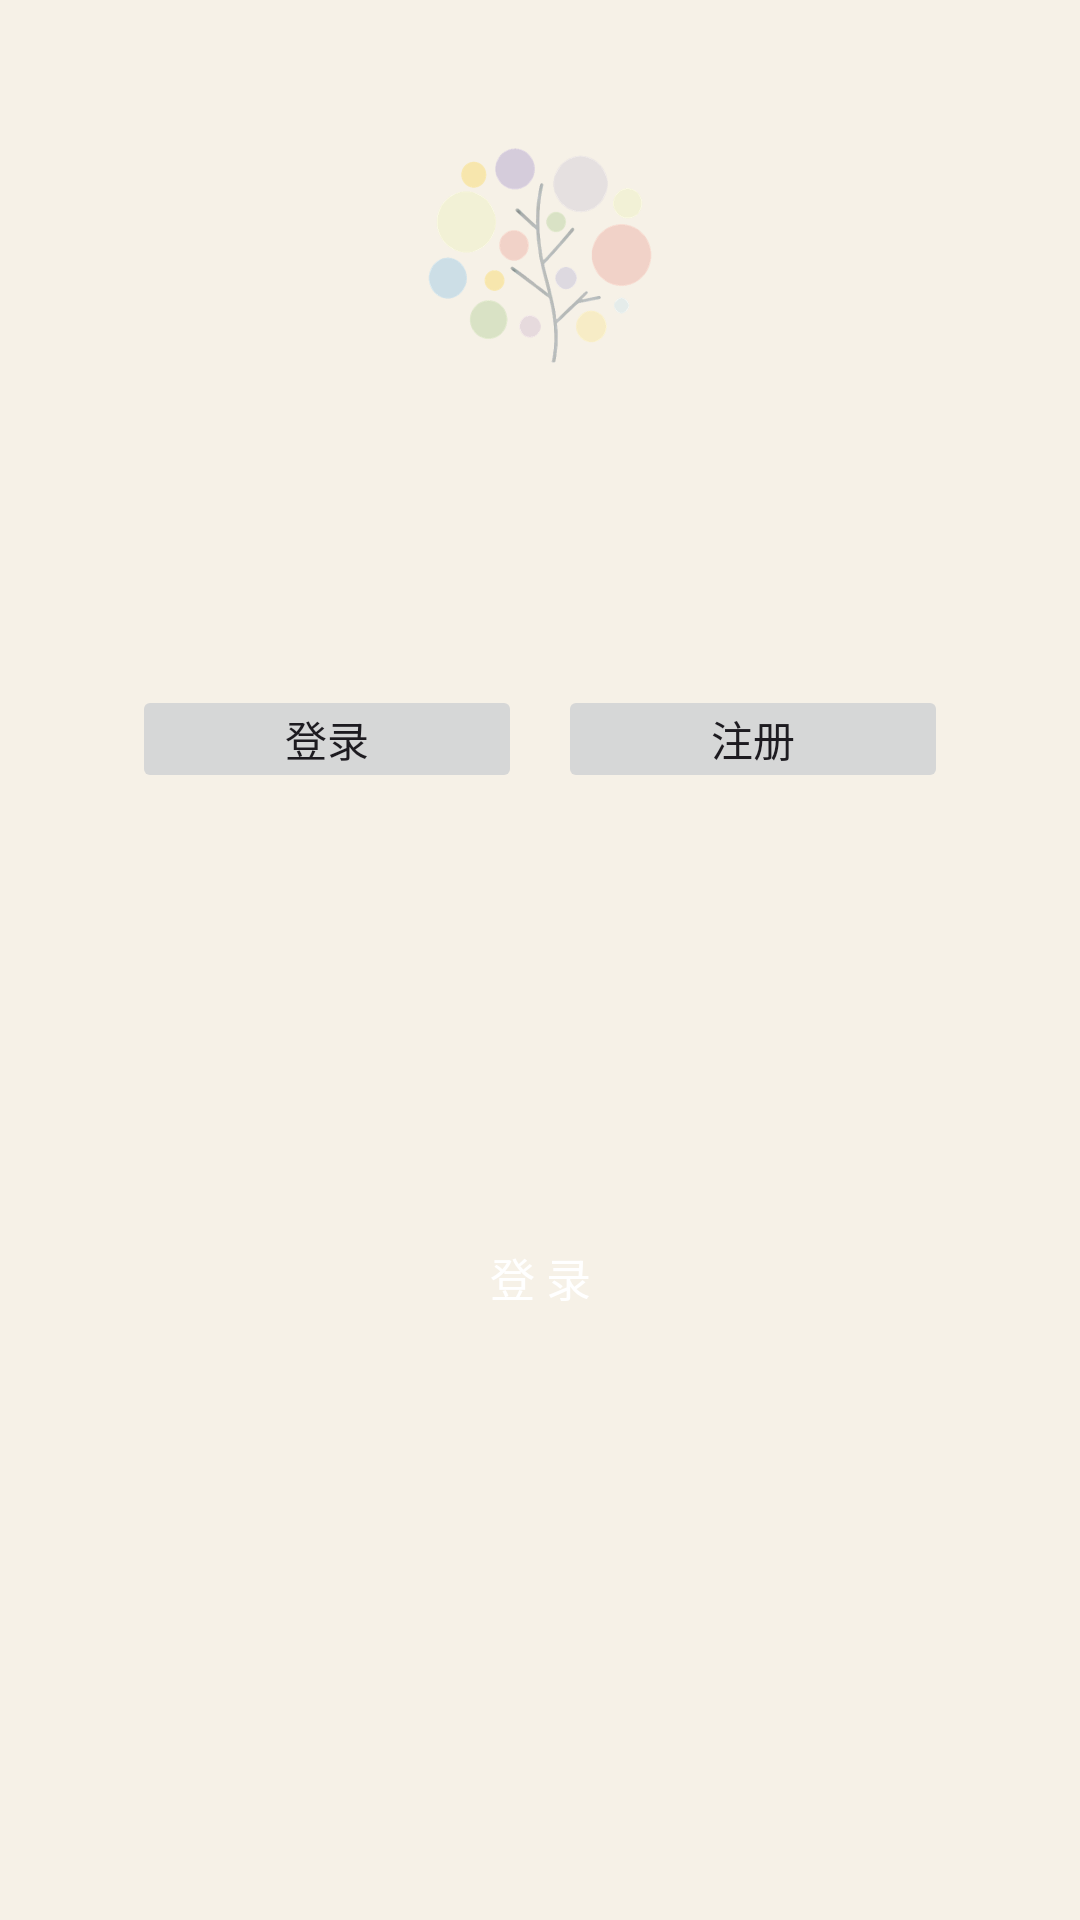

Here is an Android app screen rendered from its layout file. Give the layout XML and the strings, colors and styles it references.
<!-- AndroidManifest.xml: activity theme Theme.MoodTree.NoActionBar -->
<!-- res/layout/activity_login.xml -->
<?xml version="1.0" encoding="utf-8"?>
<ScrollView xmlns:android="http://schemas.android.com/apk/res/android"
    android:layout_width="match_parent"
    android:layout_height="match_parent"
    android:background="@android:color/transparent"
    android:fillViewport="true">

    <LinearLayout
        android:layout_width="match_parent"
        android:layout_height="wrap_content"
        android:orientation="vertical"
        android:gravity="center_horizontal"
        android:padding="24dp">

        
        <ImageView
            android:layout_width="80dp"
            android:layout_height="80dp"
            android:src="@drawable/logo"
            android:contentDescription="心履"
            android:layout_marginTop="20dp" />

        <TextView
            android:id="@+id/tvBrandName"
            android:layout_width="wrap_content"
            android:layout_height="wrap_content"
            android:text="心履"
            android:textSize="24sp"
            android:textStyle="bold"
            android:textColor="@android:color/transparent"
            android:layout_marginTop="6dp" />

        <TextView
            android:id="@+id/tvBrandSub"
            android:layout_width="wrap_content"
            android:layout_height="wrap_content"
            android:text="把心情种下，让它慢慢发芽"
            android:textSize="13sp"
            android:textColor="@android:color/transparent"
            android:layout_marginBottom="24dp" />

        
        <LinearLayout
            android:id="@+id/content"
            android:layout_width="match_parent"
            android:layout_height="wrap_content"
            android:orientation="vertical"
            android:background="@android:color/transparent"
            android:padding="20dp">

            
            <LinearLayout
                android:id="@+id/tabs"
                android:layout_width="match_parent"
                android:layout_height="wrap_content"
                android:orientation="horizontal"
                android:gravity="center"
                android:layout_marginBottom="20dp">

                <Button
                    android:id="@+id/btnTabLogin"
                    android:layout_width="0dp"
                    android:layout_height="36dp"
                    android:layout_weight="1"
                    android:text="登录"
                    android:textSize="14sp"
                    android:minWidth="0dp"
                    android:minHeight="0dp"
                    android:padding="0dp"
                    android:layout_marginEnd="6dp"
                    android:stateListAnimator="@null" />

                <Button
                    android:id="@+id/btnTabRegister"
                    android:layout_width="0dp"
                    android:layout_height="36dp"
                    android:layout_weight="1"
                    android:text="注册"
                    android:textSize="14sp"
                    android:minWidth="0dp"
                    android:minHeight="0dp"
                    android:padding="0dp"
                    android:layout_marginStart="6dp"
                    android:stateListAnimator="@null" />
            </LinearLayout>

            <EditText
                android:id="@+id/etUsername"
                android:layout_width="match_parent"
                android:layout_height="wrap_content"
                android:hint="账号"
                android:inputType="text"
                android:maxLines="1"
                android:background="@drawable/input_bg"
                android:padding="14dp"
                android:textSize="14sp"
                android:textColorHint="@android:color/transparent"
                android:layout_marginBottom="12dp" />

            <EditText
                android:id="@+id/etPassword"
                android:layout_width="match_parent"
                android:layout_height="wrap_content"
                android:hint="密码"
                android:inputType="textPassword"
                android:maxLines="1"
                android:background="@drawable/input_bg"
                android:padding="14dp"
                android:textSize="14sp"
                android:textColorHint="@android:color/transparent"
                android:layout_marginBottom="12dp" />

            <EditText
                android:id="@+id/etPassword2"
                android:layout_width="match_parent"
                android:layout_height="wrap_content"
                android:hint="再输一遍密码"
                android:inputType="textPassword"
                android:maxLines="1"
                android:background="@drawable/input_bg"
                android:padding="14dp"
                android:textSize="14sp"
                android:textColorHint="@android:color/transparent"
                android:visibility="gone" />

            <LinearLayout
                android:id="@+id/agreeRow"
                android:layout_width="match_parent"
                android:layout_height="wrap_content"
                android:orientation="horizontal"
                android:gravity="center_vertical"
                android:visibility="gone"
                android:layout_marginTop="4dp"
                android:layout_marginBottom="12dp">

                <CheckBox
                    android:id="@+id/cbAgree"
                    android:layout_width="wrap_content"
                    android:layout_height="wrap_content" />

                <TextView
                    android:id="@+id/tvAgreeText"
                    android:layout_width="wrap_content"
                    android:layout_height="wrap_content"
                    android:text="我已阅读并同意"
                    android:textColor="@android:color/transparent"
                    android:textSize="13sp" />

                <TextView
                    android:id="@+id/tvDisclaimer"
                    android:layout_width="wrap_content"
                    android:layout_height="wrap_content"
                    android:text="《免责声明》"
                    android:textColor="@android:color/transparent"
                    android:textSize="13sp"
                    android:padding="4dp" />
            </LinearLayout>

            <Button
                android:id="@+id/btnSubmit"
                android:layout_width="match_parent"
                android:layout_height="40dp"
                android:text="登 录"
                android:textSize="15sp"
                android:background="@android:color/transparent"
                android:textColor="@android:color/white"
                android:stateListAnimator="@null" />

            <TextView
                android:id="@+id/tvStatus"
                android:layout_width="match_parent"
                android:layout_height="wrap_content"
                android:gravity="center"
                android:textColor="@android:color/transparent"
                android:textSize="13sp"
                android:layout_marginTop="12dp" />
        </LinearLayout>

        
        <TextView
            android:id="@+id/tvGuest"
            android:layout_width="wrap_content"
            android:layout_height="wrap_content"
            android:text="不想注册？先随便逛逛"
            android:textColor="@android:color/transparent"
            android:textSize="14sp"
            android:padding="14dp"
            android:layout_marginTop="16dp" />

        <TextView
            android:id="@+id/tvGuestHint"
            android:layout_width="wrap_content"
            android:layout_height="wrap_content"
            android:text="游客的数据只保存在这台设备，登录后自动同步到云端"
            android:textColor="@android:color/transparent"
            android:textSize="11sp"
            android:gravity="center"
            android:paddingHorizontal="16dp" />

    </LinearLayout>
</ScrollView>
<!-- resources referenced by this layout -->
<resources>
  <!-- drawable input_bg (drawable) -->
  <?xml version="1.0" encoding="utf-8"?>
  <shape xmlns:android="http://schemas.android.com/apk/res/android"
      android:shape="rectangle">
      <solid android:color="@android:color/transparent" />
      <corners android:radius="12dp" />
      <padding android:left="14dp" android:top="12dp" android:right="14dp" android:bottom="12dp" />
  </shape>
  <!-- drawable logo: png bitmap (drawable-nodpi, 76365 bytes) -->
  <style name="Theme.MoodTree.NoActionBar" parent="Theme.MoodTree">
          <item name="windowActionBar">false</item>
          <item name="windowNoTitle">true</item>
      </style>
  <style name="Theme.MoodTree" parent="Theme.Material3.DayNight.NoActionBar">
          <item name="android:windowBackground">@color/bg</item>
          <item name="android:statusBarColor">@color/bg</item>
          <item name="android:windowLightStatusBar">true</item>
          <item name="colorPrimary">@color/accent</item>
          <item name="colorOnPrimary">@color/white</item>
          <item name="colorAccent">@color/accent</item>
      </style>
  <color name="bg">#f6f1e7</color>
  <color name="accent">#7d9b76</color>
  <color name="white">#ffffff</color>
</resources>
